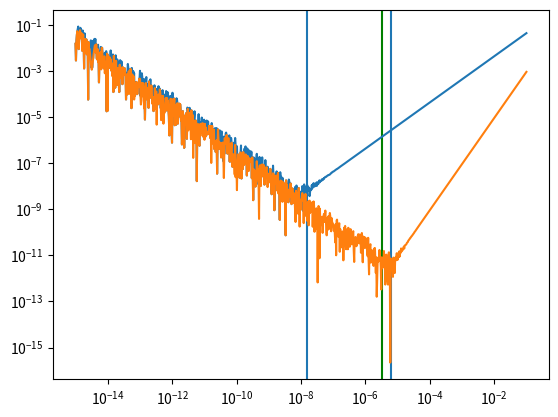

This chart was generated by the following Python code:
import numpy as np
import matplotlib.pyplot as plt

def ndiff(fun,x,full):
    #We will make the difference smaller and smaller until we reach the end


    def centeredDerivative(fun,x,dx):
        return (fun(x + dx) - fun(x - dx))/(2*dx)

    dx = 1      #Our initial dx
    previousValue = centeredDerivative(fun, x, dx)       #Initialize our previous value
    dx = dx/10
    newValue = centeredDerivative(fun, x, dx)
    #Now for the error terms
    previousError = abs(newValue - previousValue)

    endLoop = False
    while endLoop == False:
        dx = dx/ 10**(1/8.5)
        previousValue = newValue
        newValue = centeredDerivative(fun, x, dx)
        newError = abs(newValue- previousValue)
       
        if newError > previousError:
            endLoop = True
            print("This is the previous error ", previousError)
            print(dx)
            return dx
        
        else:
            previousError = newError

   
    return
fun = np.tan
estDx = ndiff(fun, 1, full = True)
#now lets check it against log log plot
logdx=np.linspace(-15,-1,1001)
dx=10**logdx

fun=np.sin
derivFun = np.cos
x0=1
smallest = np.finfo(float).eps
optDx = np.sqrt(smallest)
optDx3 = (smallest)**(1/3)
 
y0=fun(x0)
y1=fun(x0+dx)
d1=(y1-y0)/dx #calculate the 1-sided, first-order derivative
ym=fun(x0-dx)
d2=(y1-ym)/(2*dx) #calculate the 2-sided derivative.
 #so we don't have to click away plots!
plt.axvline(optDx)
plt.axvline(optDx3)
plt.axvline(estDx, color = 'green')
#-----
plt.loglog(dx,np.abs(d1-derivFun(x0)))
plt.plot(dx,np.abs(d2-derivFun(x0)))

plt.show()

